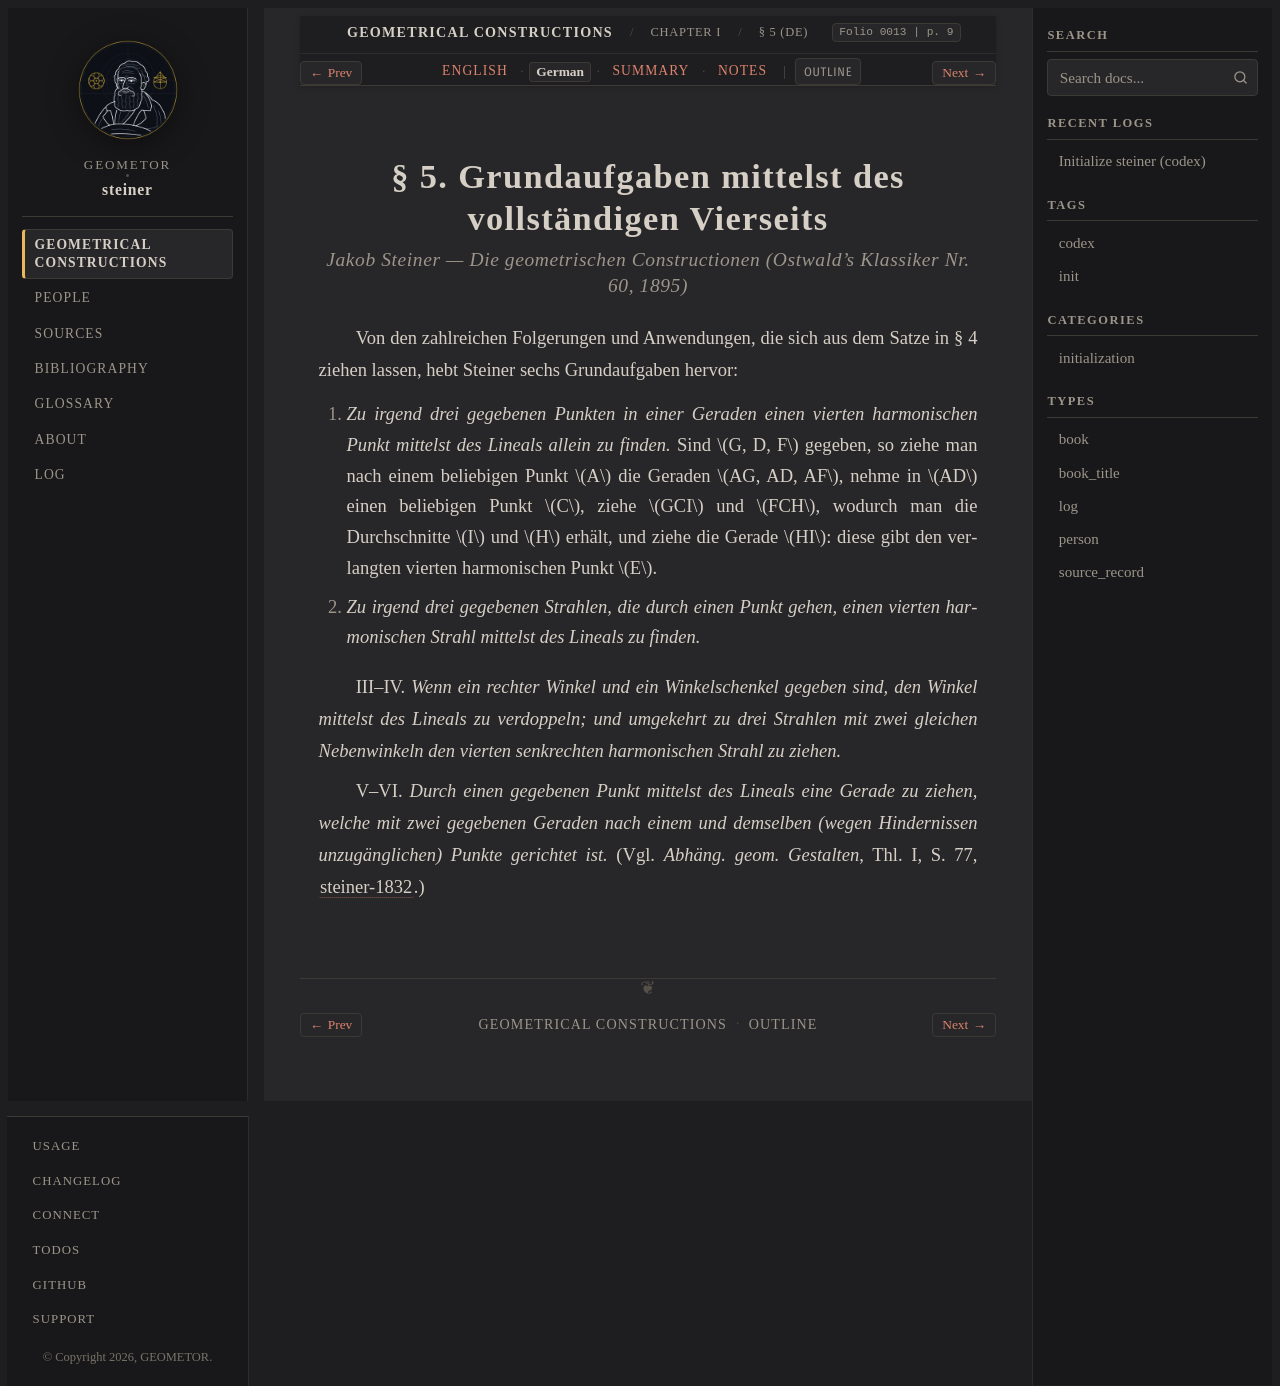

repository: geometor/steiner · page: constructionen_1833/chapter_01/sec_05/de.html · generator: sphinx

:layout: book
:canonical_id: § 5
:breadcrumb_title: § 5 (DE)
:order: 3
:folio: 0013
:track_label: German
:tracks: English: index | German: de | Summary: summary | Notes: notes
:title: § 5. Grundaufgaben mittelst des vollständigen Vierseits

.. folio:: 0013
   :page: 9

§ 5. Grundaufgaben mittelst des vollständigen Vierseits
=======================================================

.. rubric:: Jakob Steiner — *Die geometrischen Constructionen* (Ostwald's Klassiker Nr. 60, 1895)

Von den zahlreichen Folgerungen und Anwendungen, die sich aus dem Satze in § 4 ziehen lassen, hebt Steiner sechs Grundaufgaben hervor:

I. *Zu irgend drei gegebenen Punkten in einer Geraden einen vierten harmonischen Punkt mittelst des Lineals allein zu finden.*
   Sind :math:`G, D, F` gegeben, so ziehe man nach einem beliebigen Punkt :math:`A` die Geraden :math:`AG, AD, AF`, nehme in :math:`AD` einen beliebigen Punkt :math:`C`, ziehe :math:`GCI` und :math:`FCH`, wodurch man die Durchschnitte :math:`I` und :math:`H` erhält, und ziehe die Gerade :math:`HI`: diese gibt den verlangten vierten harmonischen Punkt :math:`E`.

II. *Zu irgend drei gegebenen Strahlen, die durch einen Punkt gehen, einen vierten harmonischen Strahl mittelst des Lineals zu finden.*

III–IV. *Wenn ein rechter Winkel und ein Winkelschenkel gegeben sind, den Winkel mittelst des Lineals zu verdoppeln; und umgekehrt zu drei Strahlen mit zwei gleichen Nebenwinkeln den vierten senkrechten harmonischen Strahl zu ziehen.*

V–VI. *Durch einen gegebenen Punkt mittelst des Lineals eine Gerade zu ziehen, welche mit zwei gegebenen Geraden nach einem und demselben (wegen Hindernissen unzugänglichen) Punkte gerichtet ist.* (Vgl. *Abhäng. geom. Gestalten*, Thl. I, S. 77, :cite:`steiner-1832`.)
